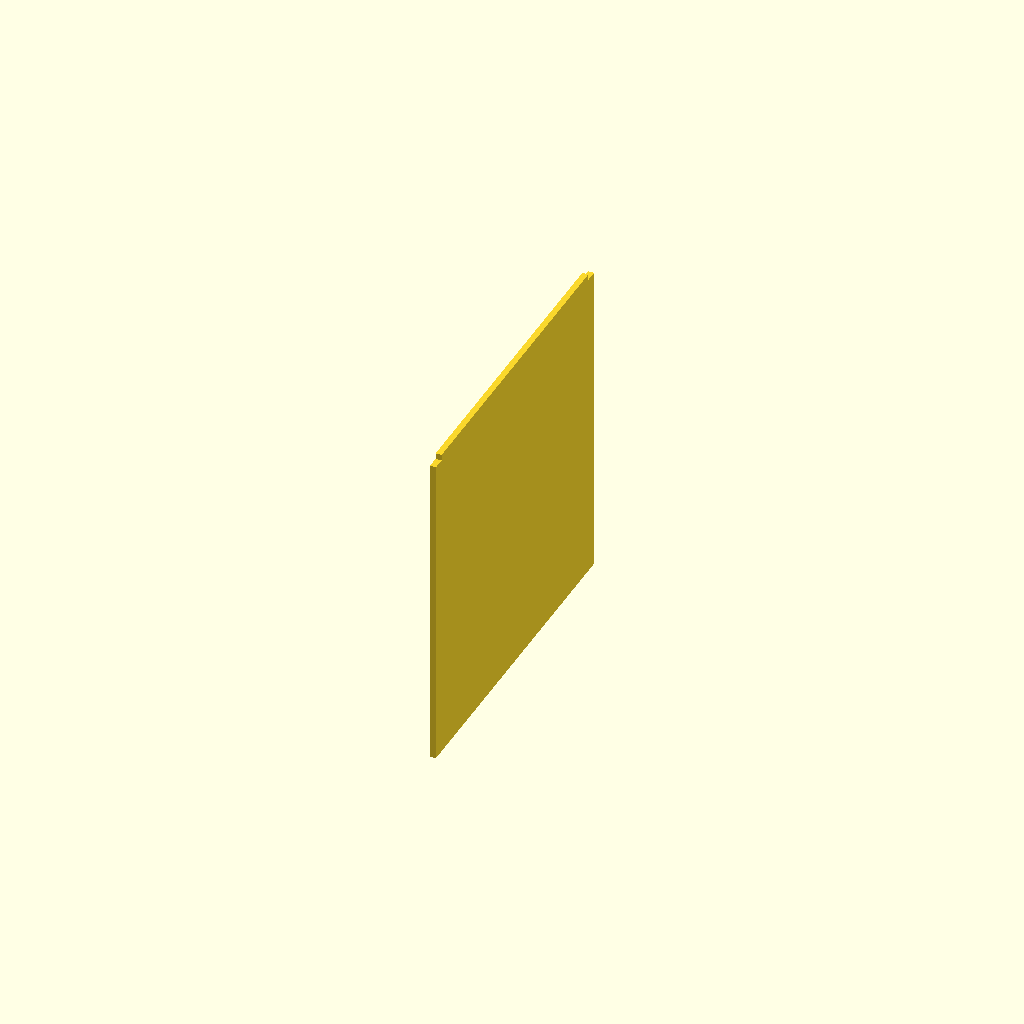
Cell 1: rendered with the file's own defaults.
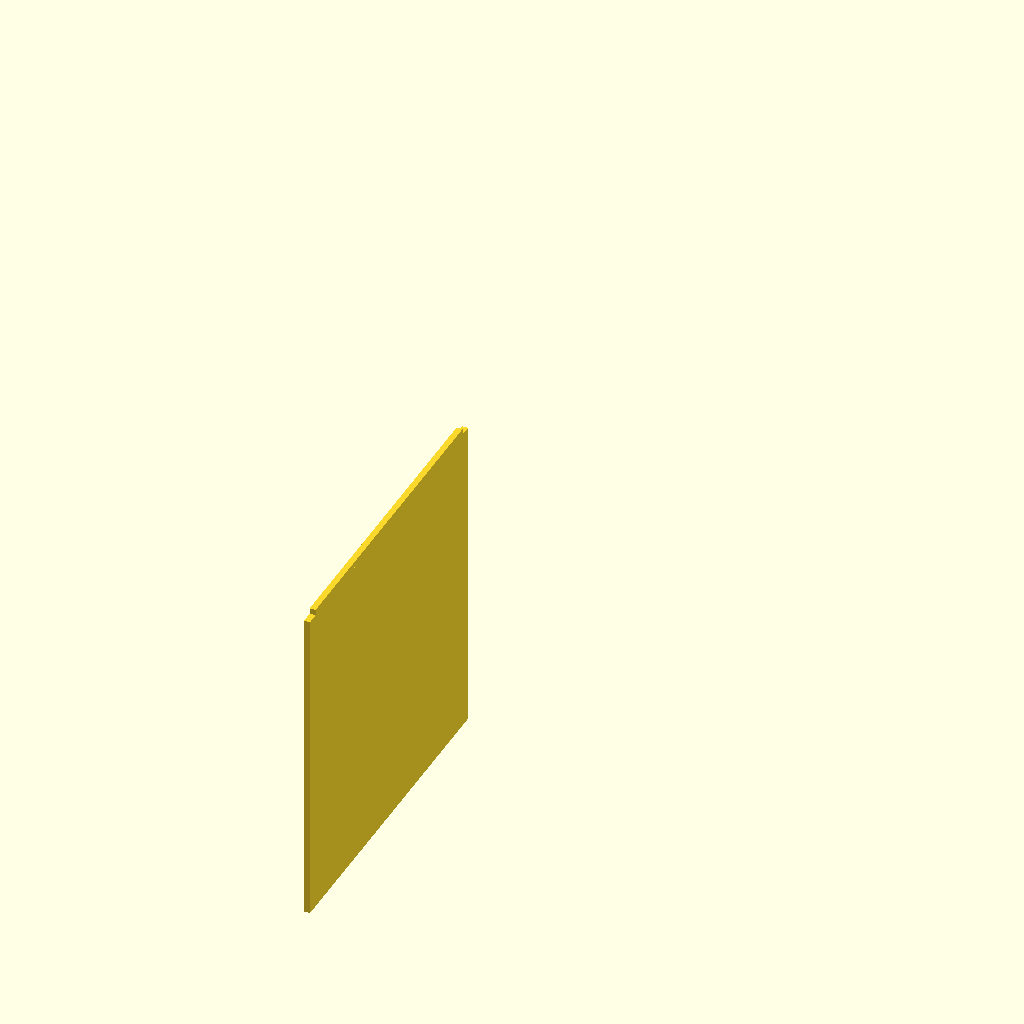
Cell 2: the same model with plate_h = 360.
One fixed orthographic camera (rotation 55°, 0°, 25°; colour scheme Cornfield) for every cell.
The OpenSCAD source (3d_models/seed_case_print_v1/left_side_wall.scad):
/*
  Seed imaging system case with experimental collector

  Starting point:
    A simple rectangular base plate for the vacuum/rocking seed imaging system.
*/

$fn = 48;

// Choose what OpenSCAD shows/exports.
part_to_show = "left_side"; // "assembly", "plate", "front", "back", "left_side", "right_side", "sides", "collector", "lower_frame", "bottom"

// Base plate dimensions.
plate_w = 210;      // mm
plate_h = 180;      // mm
plate_thick = 2;    // mm
corner_r = 2;       // mm, just enough to remove sharp corners
wall_slot_clearance = 0.3; // mm extra slot size for sliding wall parts into plate

// Cutout matching the outer tray footprint of the moving funnel adapter.
funnel_cutout_w = 124;       // mm, long side plus clearance for rotation
funnel_cutout_h = 87;        // mm, short side plus clearance for rotation
funnel_front_gap = 20;       // mm from front long edge of plate to cutout
funnel_cutout_r = 2;         // mm, slight radius to avoid sharp internal corners
funnel_cutout_y = -plate_h/2 + funnel_front_gap + funnel_cutout_h/2;

// Front wall for the vacuum adapter interface, hanging down from the top plate.
front_wall_offset_from_cutout = 12; // mm from front edge of cutout toward plate front
front_wall_extra_w = 10;            // mm extension beyond each cutout side
front_wall_w = funnel_cutout_w + 2 * front_wall_extra_w;
front_wall_h = 101.25;              // mm, bottom is 72 mm below front circle center
front_wall_thick = 2;               // mm
front_wall_y = funnel_cutout_y - funnel_cutout_h/2 - front_wall_offset_from_cutout - front_wall_thick;
back_wall_offset_from_cutout = 10;  // mm from back edge of cutout toward plate back
back_wall_y = funnel_cutout_y + funnel_cutout_h/2 + back_wall_offset_from_cutout;
side_wall_thick = front_wall_thick;
side_wall_y = front_wall_y;
side_wall_depth = back_wall_y + front_wall_thick - front_wall_y;

// Circular opening in the front wall for the static funnel-system spout.
static_spout_outer_d = 31.5;       // mm, current static male spout OD
front_wall_spout_clearance = 1;    // mm extra diameter clearance
front_wall_spout_cutout_d = static_spout_outer_d + front_wall_spout_clearance;
front_wall_spout_top_drop = 15;    // mm below top surface of plate
front_wall_spout_center_z = plate_thick - front_wall_spout_top_drop - front_wall_spout_cutout_d/2;
front_wall_tab_margin = 10;      // mm material around circular spout tab
front_wall_tab_x = -front_wall_spout_cutout_d/2 - front_wall_tab_margin;
front_wall_tab_w = front_wall_spout_cutout_d + 2 * front_wall_tab_margin;
front_back_wall_bottom_clearance = 10; // mm below circular cutout bottom
front_back_wall_bottom_z = front_wall_spout_center_z - front_wall_spout_cutout_d/2 - front_back_wall_bottom_clearance;
front_back_wall_h = -front_back_wall_bottom_z;

// Rectangular opening in the back wall, aligned with the spout opening height.
back_wall_rect_cutout_w = 40;   // mm, long horizontal edge
back_wall_rect_cutout_h = 20;   // mm, vertical edge
back_wall_rect_cutout_x_shift = -11; // mm, left shift from spout center
back_wall_notch_size = 7;       // mm square notch centered on right edge
back_wall_notch_overlap = 0.5;  // mm overlap to avoid a zero-width seam
back_wall_tab_margin = 10;      // mm material around motor cutout tab
back_wall_cutout_min_x = back_wall_rect_cutout_x_shift - back_wall_rect_cutout_w/2;
back_wall_cutout_max_x = back_wall_rect_cutout_x_shift + back_wall_rect_cutout_w/2 + back_wall_notch_size;
back_wall_tab_x = back_wall_cutout_min_x - back_wall_tab_margin;
back_wall_tab_w = back_wall_cutout_max_x - back_wall_cutout_min_x + 2 * back_wall_tab_margin;
back_wall_servo_pad_thick = 4;    // mm extra thickness behind servo mount area
back_wall_servo_pad_margin = 6;   // mm material around the motor rectangle cutout
// Experimental lower collector dimensions.
total_system_h = 190;              // mm, target total height from top of plate to floor
floor_z = plate_thick - total_system_h;
upper_wall_bottom_z = -front_wall_h;
collector_drop_h = upper_wall_bottom_z - floor_z;
collector_wall = 2;                // mm wall thickness for chute/outlet
collector_outlet_od = 30;          // mm outer diameter for seed packet interface
collector_outlet_id = collector_outlet_od - 2 * collector_wall;
collector_outlet_len = 24;         // mm, angled tube length; shorter leaves room for the funnel slope
collector_neck_overlap = 8;        // mm overlap into throat so the angled neck and funnel connect solidly
collector_outlet_angle = 135;      // degrees; cylinder axis points 45 degrees down toward the front
collector_floor_clearance = 35;    // mm from floor to lowest outside edge of outlet mouth
collector_outlet_end_z = floor_z + collector_floor_clearance + collector_outlet_od/2;
collector_outlet_start_z = collector_outlet_end_z - collector_outlet_len * cos(collector_outlet_angle);
collector_outlet_start_y = front_wall_y + 28;
collector_outlet_end_y = collector_outlet_start_y - collector_outlet_len * sin(collector_outlet_angle);
collector_top_margin = 3;          // mm inset from inside wall span
collector_post = 8;                // mm square lower frame corner posts
collector_base_rail_h = 8;         // mm height of bottom rails
collector_base_rail_thick = 6;     // mm thickness of bottom rails
collector_lip_h = 4;               // mm thick top lip tying collector mouth into lower posts
collector_lip_overlap_up = 1;      // mm overlap into upper walls for preview/alignment before adding slots
bottom_wall_notch_depth = 6;       // mm deep receiver notch for side walls in the bottom piece
side_wall_h = front_wall_h + bottom_wall_notch_depth; // mm side walls extend into bottom notches
side_wall_top_tab_inset = 4;      // mm shorter at each end to make a shoulder stop under the top plate
front_back_wall_top_tab_inset = 4; // mm shorter at each end for front/back top plate shoulder stops
tray_boundary_wall_thick = 6;     // mm, wider than 2 mm front/back walls for future notches
tray_boundary_wall_h = 6;         // mm small raised boundary at front/back tray edges
tray_boundary_wall_x_margin = 4;  // mm extra length beyond matching front/back wall pieces
tray_boundary_wall_side_inset = side_wall_thick/2 + collector_post/2; // mm keeps rails clear of side walls
front_back_diag_frame_w = 8;      // mm width of trapezoid-frame brace bands
front_back_diag_wall_overlap = 1; // mm overlap so brace merges cleanly into front/back wall
front_back_diag_inner_base_inset = 22; // mm larger values make the inner triangle less obtuse
front_back_diag_end_inset = 14;   // mm keeps brace feet shy of side-wall/funnel corners
front_back_diag_tab_w = 12;       // mm width of rectangular feet that seat in tray-wall notches
front_back_diag_tab_h = tray_boundary_wall_h; // mm foot height matching the tray wall height
front_back_diag_notch_clearance = wall_slot_clearance; // mm extra room around brace feet

// Makes a 2D rounded rectangle profile.
module rounded_rect_2d(w, h, r) {
  offset(r = r)
    square([w - 2*r, h - 2*r], center = true);
}

// Makes the main rectangular base plate with lightly rounded corners.
module base_plate() {
  linear_extrude(height = plate_thick)
    rounded_rect_2d(plate_w, plate_h, corner_r);
}

// Cuts the moving funnel adapter tray footprint through the plate. The long
// side of the cutout runs parallel to the long side of the plate.
module funnel_tray_cutout() {
  translate([0, funnel_cutout_y, -0.5])
    linear_extrude(height = plate_thick + 1)
      rounded_rect_2d(funnel_cutout_w, funnel_cutout_h, funnel_cutout_r);
}

// Cuts the round spout opening through the front wall.
module front_wall_spout_cutout() {
  translate([0, front_wall_y + front_wall_thick/2, front_wall_spout_center_z])
    rotate([90, 0, 0])
      cylinder(h = front_wall_thick + 1, d = front_wall_spout_cutout_d, center = true);
}


// Makes a trapezoid-shaped wall extension with a triangular center opening.
// The two lower rectangular feet seat into matching notches in the tray wall.
module front_back_trapezoid_brace_at(wall_x, wall_w, y, y_thick) {
  top_left = wall_x;
  top_right = wall_x + wall_w;
  foot_left_center = -front_wall_w/2 + front_back_diag_end_inset;
  foot_right_center = front_wall_w/2 - front_back_diag_end_inset;
  foot_left_outer = foot_left_center - front_back_diag_tab_w/2;
  foot_left_inner = foot_left_center + front_back_diag_tab_w/2;
  foot_right_inner = foot_right_center - front_back_diag_tab_w/2;
  foot_right_outer = foot_right_center + front_back_diag_tab_w/2;
  z_top = front_back_wall_bottom_z + front_back_diag_wall_overlap;
  z_bottom = upper_wall_bottom_z;
  z_foot_top = upper_wall_bottom_z + front_back_diag_tab_h;

  translate([0, y + y_thick, 0])
    rotate([90, 0, 0])
      linear_extrude(height = y_thick)
        polygon(points = [
          [top_left, z_top],
          [top_right, z_top],
          [foot_right_outer, z_foot_top],
          [foot_right_outer, z_bottom],
          [foot_left_outer, z_bottom],
          [foot_left_outer, z_foot_top]
        ]);
}
// Makes the front vertical wall below the plate.
module front_wall() {
  front_wall_top_tab_x = front_wall_tab_x + front_back_wall_top_tab_inset;
  front_wall_top_tab_w = front_wall_tab_w - 2 * front_back_wall_top_tab_inset;

  difference() {
    union() {
      translate([front_wall_tab_x, front_wall_y, front_back_wall_bottom_z])
        cube([front_wall_tab_w, front_wall_thick, front_back_wall_h], center = false);
      translate([front_wall_top_tab_x, front_wall_y, 0])
        cube([front_wall_top_tab_w, front_wall_thick, plate_thick], center = false);
      front_back_trapezoid_brace_at(front_wall_tab_x, front_wall_tab_w, front_wall_y, front_wall_thick);
    }
    front_wall_spout_cutout();
  }
}

// Cuts the rectangular opening through the back wall.
module back_wall_rect_cutout() {
  union() {
    translate([back_wall_rect_cutout_x_shift - back_wall_rect_cutout_w/2,
               back_wall_y - 0.5,
               front_wall_spout_center_z - back_wall_rect_cutout_h/2])
      cube([back_wall_rect_cutout_w, front_wall_thick + back_wall_servo_pad_thick + 1, back_wall_rect_cutout_h], center = false);

    translate([back_wall_rect_cutout_x_shift + back_wall_rect_cutout_w/2 - back_wall_notch_overlap,
               back_wall_y - 0.5,
               front_wall_spout_center_z - back_wall_notch_size/2])
      cube([back_wall_notch_size + back_wall_notch_overlap, front_wall_thick + back_wall_servo_pad_thick + 1, back_wall_notch_size], center = false);
  }
}


// Adds localized thickness behind the motor cutout for servo mounting screws.
module back_wall_servo_mount_pad() {
  pad_x = back_wall_tab_x;
  pad_w = back_wall_tab_w;
  pad_z = front_wall_spout_center_z - back_wall_rect_cutout_h/2 - back_wall_servo_pad_margin;
  pad_h = back_wall_rect_cutout_h + 2 * back_wall_servo_pad_margin;

  translate([pad_x, back_wall_y + front_wall_thick, pad_z])
    cube([pad_w, back_wall_servo_pad_thick, pad_h], center = false);
}
// Makes the back vertical wall below the plate, mirrored from the front wall.
module back_wall() {
  back_wall_top_tab_x = back_wall_tab_x + front_back_wall_top_tab_inset;
  back_wall_top_tab_w = back_wall_tab_w - 2 * front_back_wall_top_tab_inset;

  difference() {
    union() {
      translate([back_wall_tab_x, back_wall_y, front_back_wall_bottom_z])
        cube([back_wall_tab_w, front_wall_thick, front_back_wall_h], center = false);
      translate([back_wall_top_tab_x, back_wall_y, 0])
        cube([back_wall_top_tab_w, front_wall_thick, plate_thick], center = false);
      front_back_trapezoid_brace_at(back_wall_tab_x, back_wall_tab_w, back_wall_y, front_wall_thick);
      back_wall_servo_mount_pad();
    }
    back_wall_rect_cutout();
  }
}

// Makes side walls that connect the front and back walls while preserving
// the 144 mm interior span between their inside faces.
module side_wall(side) {
  x = side < 0 ? -front_wall_w/2 - side_wall_thick : front_wall_w/2;
  tab_y = side_wall_y + side_wall_top_tab_inset;
  tab_depth = side_wall_depth - 2 * side_wall_top_tab_inset;

  union() {
    translate([x, side_wall_y, -side_wall_h])
      cube([side_wall_thick, side_wall_depth, side_wall_h], center = false);

    translate([x, tab_y, 0])
      cube([side_wall_thick, tab_depth, plate_thick], center = false);
  }
}

module side_walls() {
  side_wall(-1);
  side_wall(1);
}
// Makes a very thin rectangular face used as the open mouth of the collector chute.
module collector_top_patch(w, d, z) {
  translate([-w/2, side_wall_y + collector_top_margin, z])
    cube([w, d, 0.4], center = false);
}

// Makes a very thin circular face used as the lower throat of the collector chute.
module collector_circle_patch(d, y, z) {
  translate([0, y, z])
    cylinder(h = 0.4, d = d, center = true);
}


// Adds a broad lip at the top of the collector so the funnel clearly rests on the lower posts
// and closes the gap to the original side wall pieces.
module collector_top_lip_outer() {
  lip_x = -front_wall_w/2 - side_wall_thick/2 - collector_post/2;
  lip_y = side_wall_y;
  lip_w = front_wall_w + side_wall_thick + collector_post;
  lip_d = side_wall_depth;

  translate([lip_x, lip_y, upper_wall_bottom_z - collector_lip_h])
    cube([lip_w, lip_d, collector_lip_h + collector_lip_overlap_up], center = false);
}

// Keeps the collector lip open so seeds can drop into the funnel.
module collector_top_lip_void() {
  opening_w = front_wall_w - 2 * collector_wall;
  opening_d = side_wall_depth - 2 * collector_wall;

  translate([-opening_w/2,
             side_wall_y + collector_wall,
             upper_wall_bottom_z - collector_lip_h - 0.5])
    cube([opening_w, opening_d, collector_lip_h + 3], center = false);
}
// Outer solid rectangular-to-round collector funnel.
module collector_chute_outer() {
  top_w_outer = front_wall_w - 2 * collector_top_margin;
  top_d_outer = side_wall_depth - 2 * collector_top_margin;

  hull() {
    collector_top_patch(top_w_outer, top_d_outer, upper_wall_bottom_z - 0.4);
    collector_circle_patch(collector_outlet_od + 2 * collector_wall, collector_outlet_start_y, collector_outlet_start_z);
  }
}

// Continuous inner void for the rectangular-to-round collector funnel.
module collector_chute_void() {
  top_w_outer = front_wall_w - 2 * collector_top_margin;
  top_d_outer = side_wall_depth - 2 * collector_top_margin;
  top_w_inner = top_w_outer - 2 * collector_wall;
  top_d_inner = top_d_outer - 2 * collector_wall;

  hull() {
    collector_top_patch(top_w_inner, top_d_inner, upper_wall_bottom_z + 1.5);
    collector_circle_patch(collector_outlet_id, collector_outlet_start_y, collector_outlet_start_z);
  }
}


// Adds material only behind the circular throat to close the rear-side gap.
// The shared inner void is subtracted later, so this reinforces the wall without blocking flow.
module collector_rear_throat_seal_outer() {
  seal_d = collector_outlet_od + 2 * collector_wall;
  seal_h = 8;

  intersection() {
    translate([0, collector_outlet_start_y, collector_outlet_start_z - seal_h/2])
      cylinder(h = seal_h, d = seal_d, center = false);

    translate([-seal_d/2,
               collector_outlet_start_y,
               collector_outlet_start_z - seal_h/2])
      cube([seal_d, seal_d/2 + collector_wall, seal_h], center = false);
  }
}
// Outer solid for the tilted outlet neck that the seed packet can wrap around.
module collector_outlet_neck_outer() {
  translate([0,
             collector_outlet_start_y + collector_neck_overlap * sin(collector_outlet_angle),
             collector_outlet_start_z - collector_neck_overlap * cos(collector_outlet_angle)])
    rotate([collector_outlet_angle, 0, 0])
      cylinder(h = collector_outlet_len + collector_neck_overlap, d = collector_outlet_od, center = false);
}

// Continuous inner void through the tilted outlet neck.
module collector_outlet_neck_void() {
  translate([0,
             collector_outlet_start_y + collector_neck_overlap * sin(collector_outlet_angle),
             collector_outlet_start_z - collector_neck_overlap * cos(collector_outlet_angle)])
    rotate([collector_outlet_angle, 0, 0])
      translate([0, 0, -0.5])
        cylinder(h = collector_outlet_len + collector_neck_overlap + 1, d = collector_outlet_id, center = false);
}


// Adds small front/back boundary walls on the collector tray lip.
// These are wider than the front/back wall thickness so future receiver notches
// can leave material on both sides of the descending wall extensions.
module collector_tray_boundary_walls_outer() {
  edge_x = -front_wall_w/2 - side_wall_thick/2 - collector_post/2 + tray_boundary_wall_side_inset;
  edge_w = front_wall_w + side_wall_thick + collector_post - 2 * tray_boundary_wall_side_inset;
  z0 = upper_wall_bottom_z;

  translate([edge_x,
             front_wall_y + front_wall_thick/2 - tray_boundary_wall_thick/2,
             z0])
    cube([edge_w, tray_boundary_wall_thick, tray_boundary_wall_h], center = false);

  translate([edge_x,
             back_wall_y + front_wall_thick/2 - tray_boundary_wall_thick/2,
             z0])
    cube([edge_w, tray_boundary_wall_thick, tray_boundary_wall_h], center = false);
}
// Makes the internal seed collector as one continuous hollow funnel and angled neck.
module collector_funnel() {
  difference() {
    union() {
      collector_top_lip_outer();
      collector_tray_boundary_walls_outer();
      collector_chute_outer();
      collector_rear_throat_seal_outer();
      collector_outlet_neck_outer();
    }

    union() {
      collector_chute_void();
      collector_outlet_neck_void();
    }
  }
}

// Adds a light lower frame so the final assembly reaches 190 mm without
// relying on the funnel shell as the only support.
module lower_frame() {
  x_left = -front_wall_w/2 - side_wall_thick/2 - collector_post/2;
  x_right = front_wall_w/2 + side_wall_thick/2 - collector_post/2;
  y_front = side_wall_y;
  y_back = side_wall_y + side_wall_depth - collector_post;

  union() {
    for (x = [x_left, x_right])
      for (y = [y_front, y_back])
        translate([x, y, floor_z])
          cube([collector_post, collector_post, collector_drop_h], center = false);

    translate([x_left, y_back, floor_z])
      cube([x_right + collector_post - x_left, collector_base_rail_thick, collector_base_rail_h], center = false);

    for (x = [x_left, x_right])
      translate([x, y_front, floor_z])
        cube([collector_post, side_wall_depth, collector_base_rail_h], center = false);
  }
}



// Cuts receiver notches into the top of the bottom module for the two side walls.
module bottom_side_wall_notches() {
  c = wall_slot_clearance;
  z0 = upper_wall_bottom_z - bottom_wall_notch_depth;
  h = bottom_wall_notch_depth + collector_lip_overlap_up + 1;

  translate([-front_wall_w/2 - side_wall_thick - c/2,
             side_wall_y - c/2,
             z0])
    cube([side_wall_thick + c, side_wall_depth + c, h], center = false);

  translate([front_wall_w/2 - c/2,
             side_wall_y - c/2,
             z0])
    cube([side_wall_thick + c, side_wall_depth + c, h], center = false);
}

// Cuts one long receiver groove in each tray rail for the front/back brace base.
module front_back_brace_foot_notches() {
  c = front_back_diag_notch_clearance;
  groove_w = front_wall_w - 2 * front_back_diag_end_inset + front_back_diag_tab_w + c;
  groove_y = front_wall_thick + c;
  groove_h = front_back_diag_tab_h + c;
  wall_ys = [front_wall_y, back_wall_y];

  for (y = wall_ys)
    translate([-groove_w/2,
               y - c/2,
               upper_wall_bottom_z - c/2])
      cube([groove_w, groove_y, groove_h], center = false);
}
// Makes the new lower modular piece: collector funnel plus its support frame.
// The original side walls remain separate modules so we can add slide-fit features next.
module bottom_piece() {
  difference() {
    union() {
      collector_funnel();
      lower_frame();
    }
    bottom_side_wall_notches();
    front_back_brace_foot_notches();
  }
}
// Cuts slots through the top plate matching the top footprint of each wall/tab.
module wall_slot_cutouts() {
  c = wall_slot_clearance;

  translate([front_wall_tab_x + front_back_wall_top_tab_inset - c/2, front_wall_y - c/2, -0.5])
    cube([front_wall_tab_w - 2 * front_back_wall_top_tab_inset + c, front_wall_thick + c, plate_thick + 1], center = false);

  translate([back_wall_tab_x + front_back_wall_top_tab_inset - c/2, back_wall_y - c/2, -0.5])
    cube([back_wall_tab_w - 2 * front_back_wall_top_tab_inset + c, front_wall_thick + c, plate_thick + 1], center = false);

  translate([-front_wall_w/2 - side_wall_thick - c/2,
             side_wall_y + side_wall_top_tab_inset - c/2,
             -0.5])
    cube([side_wall_thick + c,
          side_wall_depth - 2 * side_wall_top_tab_inset + c,
          plate_thick + 1], center = false);

  translate([front_wall_w/2 - c/2,
             side_wall_y + side_wall_top_tab_inset - c/2,
             -0.5])
    cube([side_wall_thick + c,
          side_wall_depth - 2 * side_wall_top_tab_inset + c,
          plate_thick + 1], center = false);
}
module case_plate() {
  difference() {
    base_plate();
    funnel_tray_cutout();
    wall_slot_cutouts();
  }
}

module case_assembly() {
  union() {
    case_plate();
    front_wall();
    back_wall();
    side_walls();
    bottom_piece();
  }
}

if (part_to_show == "plate") {
  case_plate();
} else if (part_to_show == "front") {
  front_wall();
} else if (part_to_show == "back") {
  back_wall();
} else if (part_to_show == "left_side") {
  side_wall(-1);
} else if (part_to_show == "right_side") {
  side_wall(1);
} else if (part_to_show == "sides") {
  side_walls();
} else if (part_to_show == "collector") {
  collector_funnel();
} else if (part_to_show == "lower_frame") {
  lower_frame();
} else if (part_to_show == "bottom") {
  bottom_piece();
} else {
  case_assembly();
}
Customizer parameters (derived from the source; name, type, default, range or options):
part_to_show: string, default "left_side"
plate_w: number, default 210
plate_h: number, default 180
plate_thick: number, default 2
corner_r: number, default 2
wall_slot_clearance: number, default 0.3
funnel_cutout_w: number, default 124
funnel_cutout_h: number, default 87
funnel_front_gap: number, default 20
funnel_cutout_r: number, default 2
front_wall_offset_from_cutout: number, default 12
front_wall_extra_w: number, default 10
front_wall_h: number, default 101.25
front_wall_thick: number, default 2
back_wall_offset_from_cutout: number, default 10
static_spout_outer_d: number, default 31.5
front_wall_spout_clearance: number, default 1
front_wall_spout_top_drop: number, default 15
front_wall_tab_margin: number, default 10
front_back_wall_bottom_clearance: number, default 10
back_wall_rect_cutout_w: number, default 40
back_wall_rect_cutout_h: number, default 20
back_wall_rect_cutout_x_shift: number, default -11
back_wall_notch_size: number, default 7
back_wall_notch_overlap: number, default 0.5
back_wall_tab_margin: number, default 10
back_wall_servo_pad_thick: number, default 4
back_wall_servo_pad_margin: number, default 6
total_system_h: number, default 190
collector_wall: number, default 2
collector_outlet_od: number, default 30
collector_outlet_len: number, default 24
collector_neck_overlap: number, default 8
collector_outlet_angle: number, default 135
collector_floor_clearance: number, default 35
collector_top_margin: number, default 3
collector_post: number, default 8
collector_base_rail_h: number, default 8
collector_base_rail_thick: number, default 6
collector_lip_h: number, default 4
collector_lip_overlap_up: number, default 1
bottom_wall_notch_depth: number, default 6
side_wall_top_tab_inset: number, default 4
front_back_wall_top_tab_inset: number, default 4
tray_boundary_wall_thick: number, default 6
tray_boundary_wall_h: number, default 6
tray_boundary_wall_x_margin: number, default 4
front_back_diag_frame_w: number, default 8
front_back_diag_wall_overlap: number, default 1
front_back_diag_inner_base_inset: number, default 22
front_back_diag_end_inset: number, default 14
front_back_diag_tab_w: number, default 12
